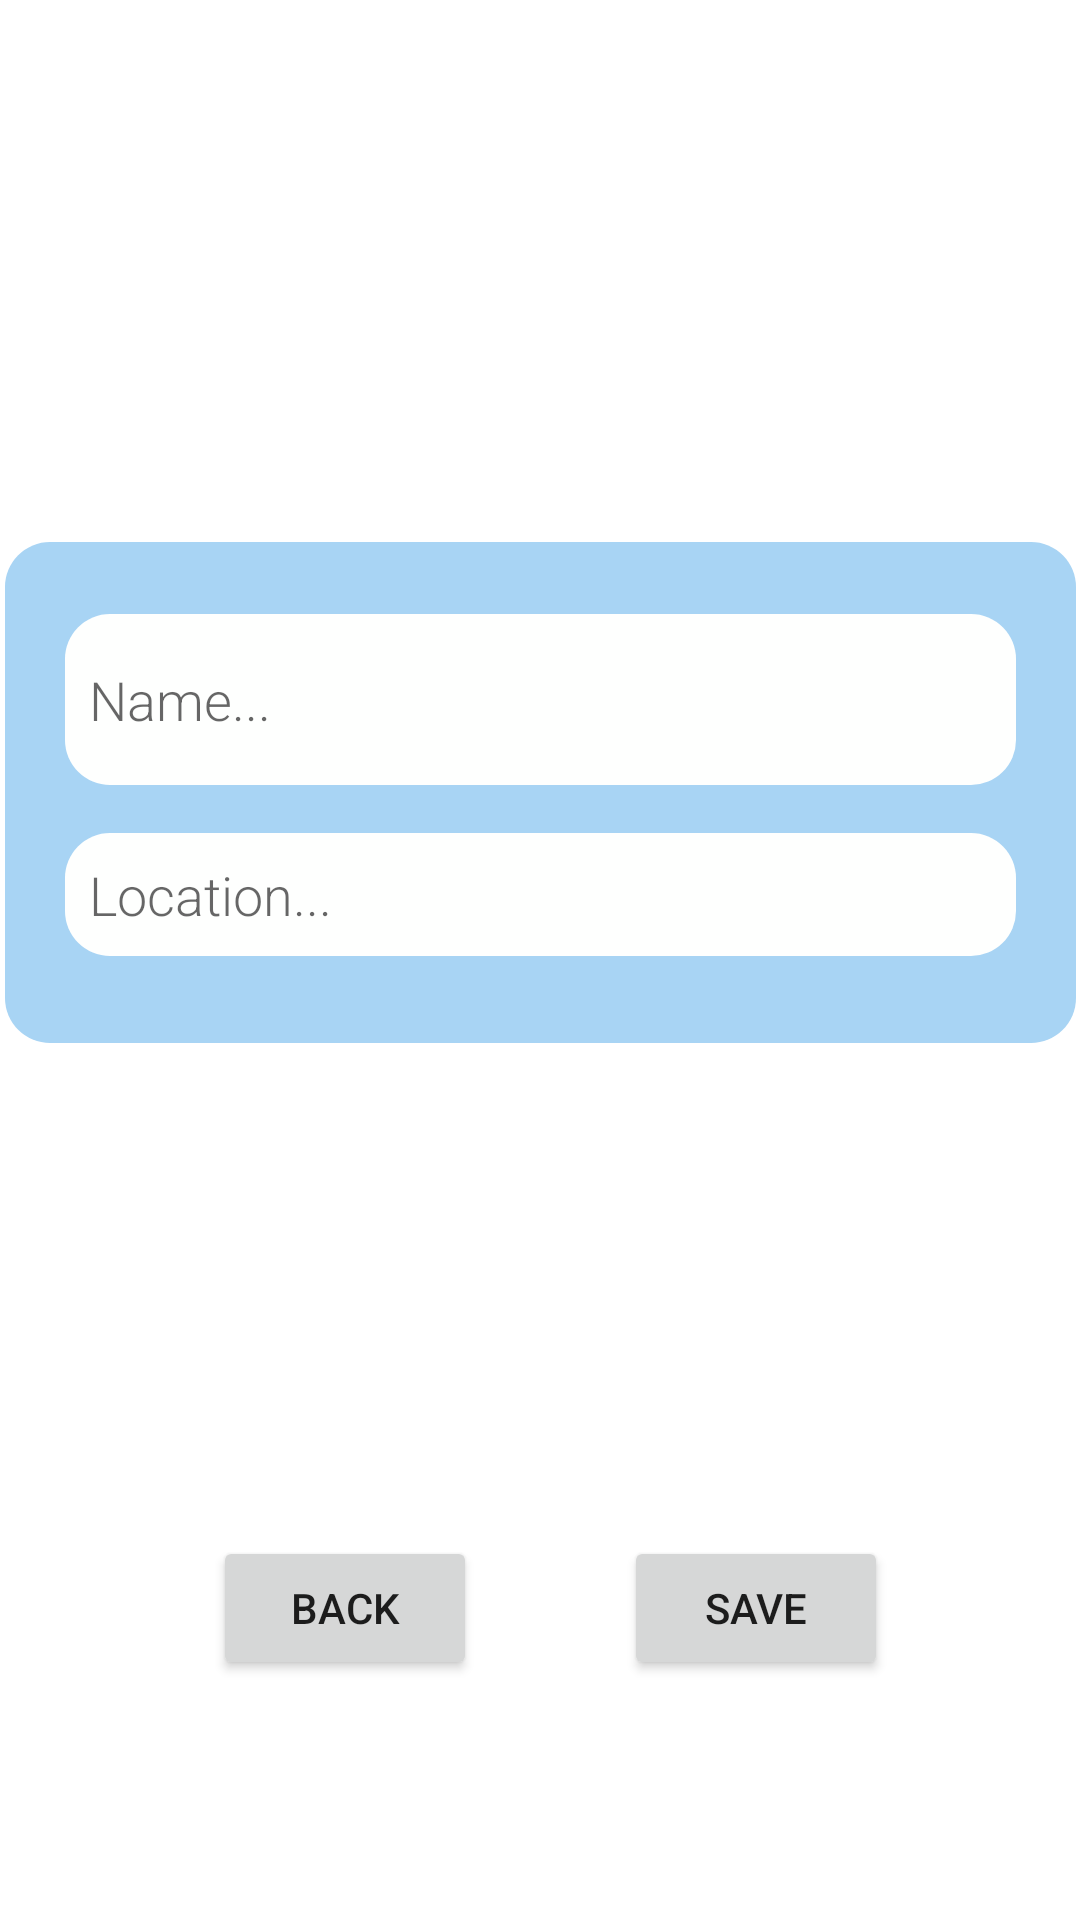

This screen was rendered from an Android layout file. Write that file and the resources it references.
<!-- AndroidManifest.xml: application theme Theme.MaprApp -->
<!-- res/layout/fragment_update_location.xml -->
<?xml version="1.0" encoding="utf-8"?>
<androidx.constraintlayout.widget.ConstraintLayout xmlns:android="http://schemas.android.com/apk/res/android"
    xmlns:app="http://schemas.android.com/apk/res-auto"
    xmlns:tools="http://schemas.android.com/tools"
    android:layout_width="match_parent"
    android:layout_height="match_parent"
    tools:context=".ui.updateLocation.UpdateLocationFragment">

    <LinearLayout
        android:id="@+id/linearLayout2"
        android:layout_width="357dp"
        android:layout_height="167dp"
        android:background="@drawable/rect_rounded_button"
        android:orientation="vertical"
        app:layout_constraintBottom_toBottomOf="parent"
        app:layout_constraintEnd_toEndOf="parent"
        app:layout_constraintStart_toStartOf="parent"
        app:layout_constraintTop_toTopOf="parent"
        app:layout_constraintVertical_bias="0.382">

        <EditText
            android:id="@+id/name"
            android:layout_width="317dp"
            android:layout_height="57dp"
            android:layout_gravity="center"
            android:layout_marginTop="24dp"
            android:background="@drawable/rect_rounded"
            android:fontFamily="sans-serif-light"
            android:hint="Name..."
            android:inputType="textAutoComplete"
            android:minHeight="48dp"
            android:paddingLeft="8dp"
            android:textSize="18sp" />

        <EditText
            android:id="@+id/location"
            android:layout_width="317dp"
            android:layout_height="41dp"
            android:layout_gravity="center"
            android:layout_marginTop="16dp"
            android:background="@drawable/rect_rounded"
            android:fontFamily="sans-serif-light"
            android:hint="Location..."
            android:inputType="textAutoComplete"
            android:minHeight="48dp"
            android:paddingLeft="8dp"
            android:textSize="18sp" />

        <LinearLayout
            android:layout_width="match_parent"
            android:layout_height="match_parent"
            android:orientation="horizontal"></LinearLayout>
    </LinearLayout>

    <Button
        android:id="@+id/saveButton"
        android:layout_width="wrap_content"
        android:layout_height="wrap_content"
        android:layout_marginBottom="80dp"
        android:text="Save"
        app:layout_constraintBottom_toBottomOf="parent"
        app:layout_constraintEnd_toEndOf="parent"
        app:layout_constraintHorizontal_bias="0.765"
        app:layout_constraintStart_toStartOf="parent" />

    <Button
        android:id="@+id/backButton"
        android:layout_width="wrap_content"
        android:layout_height="wrap_content"
        android:layout_marginBottom="80dp"
        android:text="Back"
        app:layout_constraintBottom_toBottomOf="parent"
        app:layout_constraintEnd_toEndOf="parent"
        app:layout_constraintHorizontal_bias="0.261"
        app:layout_constraintStart_toStartOf="parent" />

    <TextView
        android:id="@+id/updateTitle"
        android:layout_width="wrap_content"
        android:layout_height="wrap_content"
        android:textColor="#000000"
        android:textSize="24dp"
        android:textStyle="bold"
        app:layout_constraintBottom_toTopOf="@+id/linearLayout2"
        app:layout_constraintEnd_toEndOf="parent"
        app:layout_constraintHorizontal_bias="0.498"
        app:layout_constraintStart_toStartOf="parent"
        app:layout_constraintTop_toTopOf="parent"
        app:layout_constraintVertical_bias="0.615" />
</androidx.constraintlayout.widget.ConstraintLayout>
<!-- resources referenced by this layout -->
<resources>
  <!-- drawable rect_rounded (drawable-v24) -->
  <?xml version="1.0" encoding="utf-8"?>
  
  <shape xmlns:android="http://schemas.android.com/apk/res/android">
      <solid android:color="#FEFFFE"/>
      <corners android:radius="15dp"/>
  </shape>
  <!-- drawable rect_rounded_button (drawable-v24) -->
  <?xml version="1.0" encoding="utf-8"?>
  
  <shape xmlns:android="http://schemas.android.com/apk/res/android">
      <solid android:color="#A8D4F4"/>
      <corners android:radius="15dp"/>
  </shape>
  <style name="Theme.MaprApp" parent="Theme.MaterialComponents.DayNight.NoActionBar">
          
          <item name="colorPrimary">@color/blue</item>
          <item name="colorPrimaryVariant">@color/blue</item>
          <item name="colorOnPrimary">@color/white</item>
          
          <item name="colorOnSecondary">@color/black</item>
          
          <item name="android:statusBarColor" tools:targetApi="l">?attr/colorPrimaryVariant</item>
          
      </style>
  <color name="blue">#33A1FD</color>
  <color name="white">#F0F4EF</color>
  <color name="black">#FF000000</color>
</resources>
